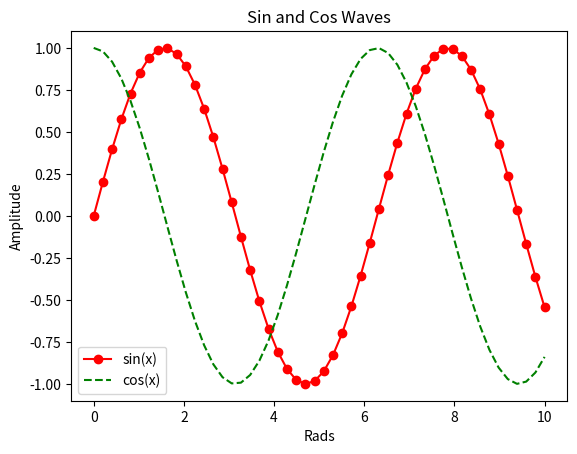

This figure's Python source:
import matplotlib.pyplot as plt
import numpy as np

x = np.linspace(0, 10, 50)
sinus = np.sin(x)
cosinus = np.cos(x)
plt.plot(x, sinus, "r-o", label="sin(x)")
plt.plot(x, cosinus, "g--", label="cos(x)")
plt.legend(loc=3)
plt.xlabel("Rads")
plt.ylabel("Amplitude")
plt.title("Sin and Cos Waves")
plt.show()

